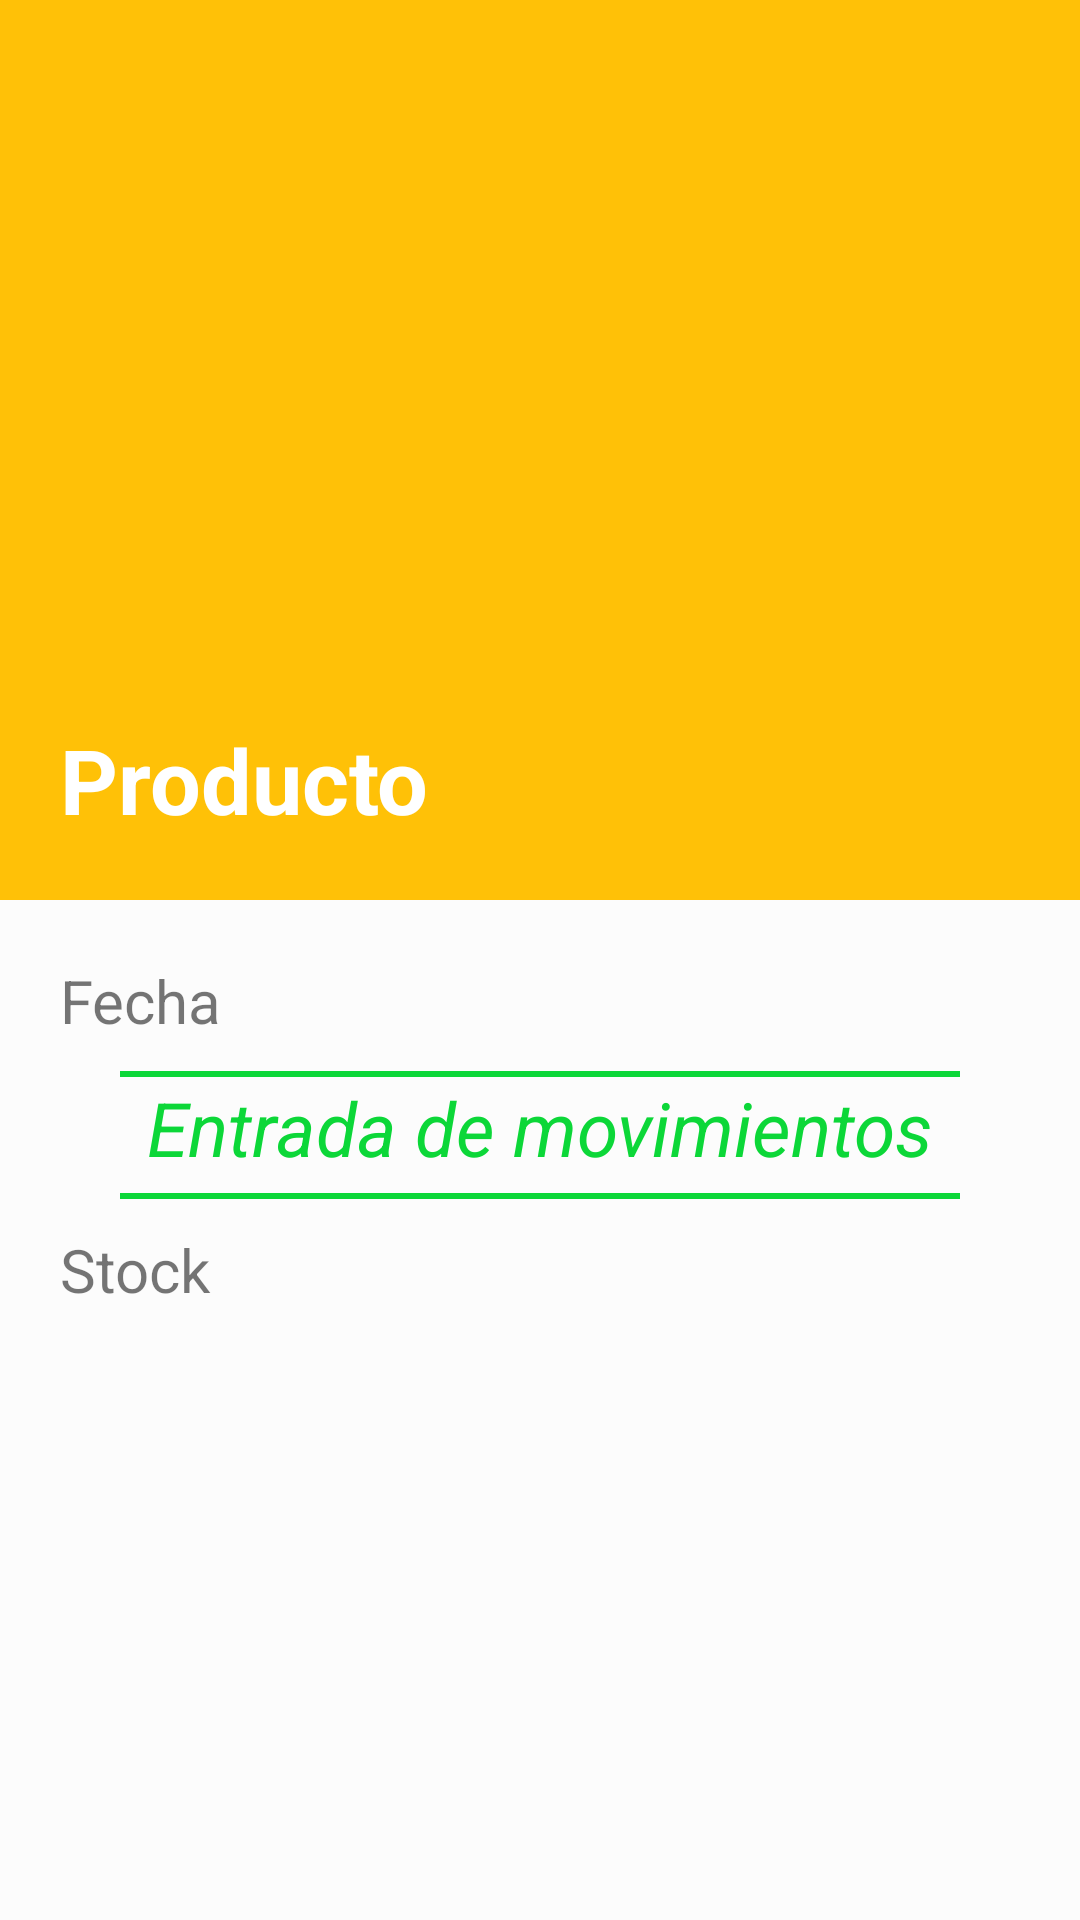

The Android layout XML behind this screen, and the referenced resources:
<!-- AndroidManifest.xml: application theme AppTheme -->
<!-- res/layout/activity_detalle_movimiento.xml -->
<?xml version="1.0" encoding="utf-8"?>
<LinearLayout xmlns:android="http://schemas.android.com/apk/res/android"
    xmlns:app="http://schemas.android.com/apk/res-auto"
    xmlns:tools="http://schemas.android.com/tools"
    android:id="@+id/miVista"
    android:layout_width="match_parent"
    android:layout_height="match_parent"
    android:background="#fcfcfc"
    android:orientation="vertical"
    tools:context=".activities.DetalleMovimiento">

    <android.support.design.widget.AppBarLayout
        android:layout_width="match_parent"
        android:layout_height="wrap_content"
        android:theme="@style/AppTheme.AppBarOverlay">

        <FrameLayout
            android:layout_width="match_parent"
            android:layout_height="match_parent">

            <ImageView
                android:layout_width="match_parent"
                android:layout_height="300dp"
                android:scaleType="centerCrop"
                android:src="@drawable/cafe" />

            <android.support.v7.widget.Toolbar
                android:id="@+id/toolbar"
                android:layout_width="match_parent"
                android:layout_height="?attr/actionBarSize"
                app:theme="@style/ThemeOverlay.AppCompat.Dark.ActionBar"
                app:popupTheme="@style/ThemeOverlay.AppCompat.Light"/>

            <TextView
                android:id="@+id/tvTituloProducto"
                android:text="Producto"
                android:padding="20dp"
                android:ellipsize="end"
                android:maxLines="1"
                android:textSize="30sp"
                android:textColor="#fff"
                android:textStyle="bold"
                android:layout_gravity="bottom"
                android:layout_width="match_parent"
                android:layout_height="wrap_content" />

        </FrameLayout>

    </android.support.design.widget.AppBarLayout>

    <RelativeLayout
        android:layout_width="match_parent"
        android:layout_height="match_parent"
        android:layout_weight=".5">

    </RelativeLayout>

    <LinearLayout
        android:layout_width="match_parent"
        android:layout_height="match_parent"
        android:orientation="vertical">

        <TextView
            android:id="@+id/tvFecha"
            android:layout_width="match_parent"
            android:layout_height="wrap_content"
            android:layout_marginLeft="20dp"
            android:layout_marginTop="20dp"
            android:text="Fecha"
            android:textSize="20sp" />

        <View
            android:layout_width="match_parent"
            android:layout_height="2dp"
            android:layout_marginLeft="40dp"
            android:layout_marginRight="40dp"
            android:layout_marginTop="10dp"
            android:background="@color/green" />

        <TextView
            android:layout_width="match_parent"
            android:layout_height="wrap_content"
            android:layout_marginLeft="40dp"
            android:layout_marginRight="40dp"

            android:text="Entrada de movimientos"
            android:textAlignment="center"
            android:textColor="@color/green"
            android:textSize="25sp"
            android:textStyle="italic" />

        <View
            android:layout_width="match_parent"
            android:layout_height="2dp"
            android:layout_marginLeft="40dp"
            android:layout_marginRight="40dp"
            android:layout_marginTop="5dp"
            android:background="@color/green" />

        <TextView
            android:id="@+id/tvStock"
            android:layout_width="match_parent"
            android:layout_height="wrap_content"
            android:layout_marginLeft="20dp"
            android:layout_marginTop="10dp"
            android:text="Stock"
            android:textSize="20sp" />
    </LinearLayout>
</LinearLayout>
<!-- resources referenced by this layout -->
<resources>
  <color name="green">#0cd738</color>
  <style name="AppTheme.AppBarOverlay" parent="ThemeOverlay.AppCompat.Dark.ActionBar" />
  <style name="AppTheme" parent="Theme.AppCompat.Light.NoActionBar">
          
          <item name="colorPrimary">@color/colorPrimary</item>
          <item name="colorPrimaryDark">@color/colorPrimaryDark</item>
          <item name="colorAccent">@color/colorAccent</item>
      </style>
  <color name="colorPrimary">#ffc107</color>
  <color name="colorPrimaryDark">#c79100</color>
  <color name="colorAccent">#fff350</color>
</resources>
